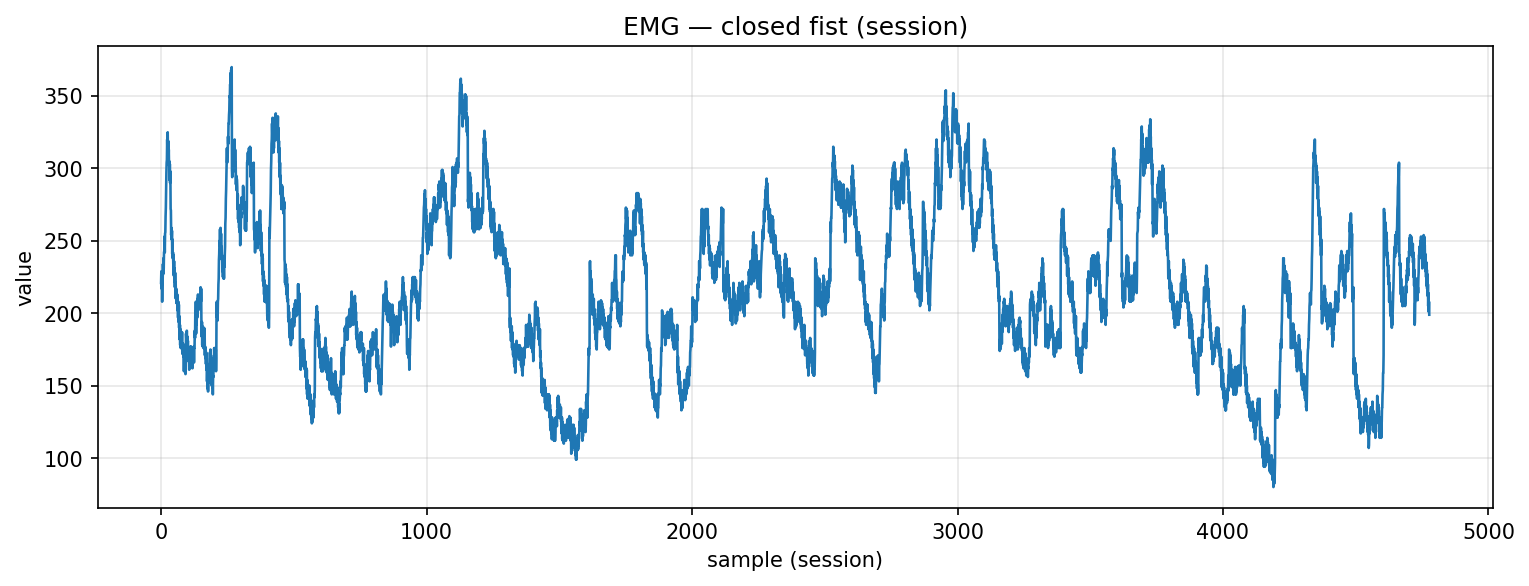

The data file committed next to this chart (first rows):
timestamp, device, address, char_uuid, label, col_index, value, payload_ascii, payload_hex
2025-10-30T18:23:05.733, MyoWareSensor1, 88:13:BF:14:F7:1E, f3a56edf-8f1e-4533-93bf-5601b2e91308, closed_fist, 1, 221.0, 221, 3232312e3030
2025-10-30T18:23:05.733, MyoWareSensor1, 88:13:BF:14:F7:1E, f3a56edf-8f1e-4533-93bf-5601b2e91308, closed_fist, 1, 229.0, 229, 3232392e3030
2025-10-30T18:23:05.733, MyoWareSensor1, 88:13:BF:14:F7:1E, f3a56edf-8f1e-4533-93bf-5601b2e91308, closed_fist, 1, 217.0, 217, 3231372e3030
2025-10-30T18:23:05.733, MyoWareSensor1, 88:13:BF:14:F7:1E, f3a56edf-8f1e-4533-93bf-5601b2e91308, closed_fist, 1, 225.0, 225, 3232352e3030
2025-10-30T18:23:05.734, MyoWareSensor1, 88:13:BF:14:F7:1E, f3a56edf-8f1e-4533-93bf-5601b2e91308, closed_fist, 1, 208.0, 208, 3230382e3030
2025-10-30T18:23:05.734, MyoWareSensor1, 88:13:BF:14:F7:1E, f3a56edf-8f1e-4533-93bf-5601b2e91308, closed_fist, 1, 219.0, 219, 3231392e3030
2025-10-30T18:23:05.734, MyoWareSensor1, 88:13:BF:14:F7:1E, f3a56edf-8f1e-4533-93bf-5601b2e91308, closed_fist, 1, 222.0, 222, 3232322e3030
2025-10-30T18:23:05.734, MyoWareSensor1, 88:13:BF:14:F7:1E, f3a56edf-8f1e-4533-93bf-5601b2e91308, closed_fist, 1, 234.0, 234, 3233342e3030
2025-10-30T18:23:05.735, MyoWareSensor1, 88:13:BF:14:F7:1E, f3a56edf-8f1e-4533-93bf-5601b2e91308, closed_fist, 1, 227.0, 227, 3232372e3030
2025-10-30T18:23:05.735, MyoWareSensor1, 88:13:BF:14:F7:1E, f3a56edf-8f1e-4533-93bf-5601b2e91308, closed_fist, 1, 238.0, 238, 3233382e3030
2025-10-30T18:23:05.736, MyoWareSensor1, 88:13:BF:14:F7:1E, f3a56edf-8f1e-4533-93bf-5601b2e91308, closed_fist, 1, 231.0, 231, 3233312e3030
2025-10-30T18:23:05.737, MyoWareSensor1, 88:13:BF:14:F7:1E, f3a56edf-8f1e-4533-93bf-5601b2e91308, closed_fist, 1, 242.0, 242, 3234322e3030
2025-10-30T18:23:05.737, MyoWareSensor1, 88:13:BF:14:F7:1E, f3a56edf-8f1e-4533-93bf-5601b2e91308, closed_fist, 1, 243.0, 243, 3234332e3030
2025-10-30T18:23:05.738, MyoWareSensor1, 88:13:BF:14:F7:1E, f3a56edf-8f1e-4533-93bf-5601b2e91308, closed_fist, 1, 253.0, 253, 3235332e3030
2025-10-30T18:23:05.738, MyoWareSensor1, 88:13:BF:14:F7:1E, f3a56edf-8f1e-4533-93bf-5601b2e91308, closed_fist, 1, 242.0, 242, 3234322e3030
2025-10-30T18:23:05.739, MyoWareSensor1, 88:13:BF:14:F7:1E, f3a56edf-8f1e-4533-93bf-5601b2e91308, closed_fist, 1, 255.0, 255, 3235352e3030
2025-10-30T18:23:05.739, MyoWareSensor1, 88:13:BF:14:F7:1E, f3a56edf-8f1e-4533-93bf-5601b2e91308, closed_fist, 1, 256.0, 256, 3235362e3030
2025-10-30T18:23:05.746, MyoWareSensor1, 88:13:BF:14:F7:1E, f3a56edf-8f1e-4533-93bf-5601b2e91308, closed_fist, 1, 267.0, 267, 3236372e3030
2025-10-30T18:23:05.746, MyoWareSensor1, 88:13:BF:14:F7:1E, f3a56edf-8f1e-4533-93bf-5601b2e91308, closed_fist, 1, 273.0, 273, 3237332e3030
2025-10-30T18:23:05.746, MyoWareSensor1, 88:13:BF:14:F7:1E, f3a56edf-8f1e-4533-93bf-5601b2e91308, closed_fist, 1, 286.0, 286, 3238362e3030
2025-10-30T18:23:05.747, MyoWareSensor1, 88:13:BF:14:F7:1E, f3a56edf-8f1e-4533-93bf-5601b2e91308, closed_fist, 1, 297.0, 297, 3239372e3030
2025-10-30T18:23:05.748, MyoWareSensor1, 88:13:BF:14:F7:1E, f3a56edf-8f1e-4533-93bf-5601b2e91308, closed_fist, 1, 304.0, 304, 3330342e3030
2025-10-30T18:23:05.748, MyoWareSensor1, 88:13:BF:14:F7:1E, f3a56edf-8f1e-4533-93bf-5601b2e91308, closed_fist, 1, 306.0, 306, 3330362e3030
2025-10-30T18:23:05.748, MyoWareSensor1, 88:13:BF:14:F7:1E, f3a56edf-8f1e-4533-93bf-5601b2e91308, closed_fist, 1, 320.0, 320, 3332302e3030
2025-10-30T18:23:05.749, MyoWareSensor1, 88:13:BF:14:F7:1E, f3a56edf-8f1e-4533-93bf-5601b2e91308, closed_fist, 1, 311.0, 311, 3331312e3030
2025-10-30T18:23:05.749, MyoWareSensor1, 88:13:BF:14:F7:1E, f3a56edf-8f1e-4533-93bf-5601b2e91308, closed_fist, 1, 325.0, 325, 3332352e3030
2025-10-30T18:23:05.757, MyoWareSensor1, 88:13:BF:14:F7:1E, f3a56edf-8f1e-4533-93bf-5601b2e91308, closed_fist, 1, 309.0, 309, 3330392e3030
2025-10-30T18:23:05.757, MyoWareSensor1, 88:13:BF:14:F7:1E, f3a56edf-8f1e-4533-93bf-5601b2e91308, closed_fist, 1, 319.0, 319, 3331392e3030
2025-10-30T18:23:05.757, MyoWareSensor1, 88:13:BF:14:F7:1E, f3a56edf-8f1e-4533-93bf-5601b2e91308, closed_fist, 1, 304.0, 304, 3330342e3030
2025-10-30T18:23:05.758, MyoWareSensor1, 88:13:BF:14:F7:1E, f3a56edf-8f1e-4533-93bf-5601b2e91308, closed_fist, 1, 313.0, 313, 3331332e3030
2025-10-30T18:23:05.758, MyoWareSensor1, 88:13:BF:14:F7:1E, f3a56edf-8f1e-4533-93bf-5601b2e91308, closed_fist, 1, 302.0, 302, 3330322e3030
2025-10-30T18:23:05.760, MyoWareSensor1, 88:13:BF:14:F7:1E, f3a56edf-8f1e-4533-93bf-5601b2e91308, closed_fist, 1, 305.0, 305, 3330352e3030
2025-10-30T18:23:05.760, MyoWareSensor1, 88:13:BF:14:F7:1E, f3a56edf-8f1e-4533-93bf-5601b2e91308, closed_fist, 1, 292.0, 292, 3239322e3030
2025-10-30T18:23:05.760, MyoWareSensor1, 88:13:BF:14:F7:1E, f3a56edf-8f1e-4533-93bf-5601b2e91308, closed_fist, 1, 303.0, 303, 3330332e3030
2025-10-30T18:23:05.761, MyoWareSensor1, 88:13:BF:14:F7:1E, f3a56edf-8f1e-4533-93bf-5601b2e91308, closed_fist, 1, 290.0, 290, 3239302e3030
2025-10-30T18:23:05.761, MyoWareSensor1, 88:13:BF:14:F7:1E, f3a56edf-8f1e-4533-93bf-5601b2e91308, closed_fist, 1, 298.0, 298, 3239382e3030
2025-10-30T18:23:05.762, MyoWareSensor1, 88:13:BF:14:F7:1E, f3a56edf-8f1e-4533-93bf-5601b2e91308, closed_fist, 1, 272.0, 272, 3237322e3030
2025-10-30T18:23:05.768, MyoWareSensor1, 88:13:BF:14:F7:1E, f3a56edf-8f1e-4533-93bf-5601b2e91308, closed_fist, 1, 271.0, 271, 3237312e3030
2025-10-30T18:23:05.768, MyoWareSensor1, 88:13:BF:14:F7:1E, f3a56edf-8f1e-4533-93bf-5601b2e91308, closed_fist, 1, 254.0, 254, 3235342e3030
2025-10-30T18:23:05.768, MyoWareSensor1, 88:13:BF:14:F7:1E, f3a56edf-8f1e-4533-93bf-5601b2e91308, closed_fist, 1, 259.0, 259, 3235392e3030
2025-10-30T18:23:05.770, MyoWareSensor1, 88:13:BF:14:F7:1E, f3a56edf-8f1e-4533-93bf-5601b2e91308, closed_fist, 1, 251.0, 251, 3235312e3030
2025-10-30T18:23:05.770, MyoWareSensor1, 88:13:BF:14:F7:1E, f3a56edf-8f1e-4533-93bf-5601b2e91308, closed_fist, 1, 257.0, 257, 3235372e3030
2025-10-30T18:23:05.772, MyoWareSensor1, 88:13:BF:14:F7:1E, f3a56edf-8f1e-4533-93bf-5601b2e91308, closed_fist, 1, 241.0, 241, 3234312e3030
2025-10-30T18:23:05.772, MyoWareSensor1, 88:13:BF:14:F7:1E, f3a56edf-8f1e-4533-93bf-5601b2e91308, closed_fist, 1, 251.0, 251, 3235312e3030
2025-10-30T18:23:05.772, MyoWareSensor1, 88:13:BF:14:F7:1E, f3a56edf-8f1e-4533-93bf-5601b2e91308, closed_fist, 1, 238.0, 238, 3233382e3030
2025-10-30T18:23:05.773, MyoWareSensor1, 88:13:BF:14:F7:1E, f3a56edf-8f1e-4533-93bf-5601b2e91308, closed_fist, 1, 242.0, 242, 3234322e3030
2025-10-30T18:23:05.773, MyoWareSensor1, 88:13:BF:14:F7:1E, f3a56edf-8f1e-4533-93bf-5601b2e91308, closed_fist, 1, 234.0, 234, 3233342e3030
2025-10-30T18:23:05.773, MyoWareSensor1, 88:13:BF:14:F7:1E, f3a56edf-8f1e-4533-93bf-5601b2e91308, closed_fist, 1, 240.0, 240, 3234302e3030
2025-10-30T18:23:05.775, MyoWareSensor1, 88:13:BF:14:F7:1E, f3a56edf-8f1e-4533-93bf-5601b2e91308, closed_fist, 1, 226.0, 226, 3232362e3030
2025-10-30T18:23:05.775, MyoWareSensor1, 88:13:BF:14:F7:1E, f3a56edf-8f1e-4533-93bf-5601b2e91308, closed_fist, 1, 236.0, 236, 3233362e3030
2025-10-30T18:23:05.775, MyoWareSensor1, 88:13:BF:14:F7:1E, f3a56edf-8f1e-4533-93bf-5601b2e91308, closed_fist, 1, 222.0, 222, 3232322e3030
2025-10-30T18:23:05.776, MyoWareSensor1, 88:13:BF:14:F7:1E, f3a56edf-8f1e-4533-93bf-5601b2e91308, closed_fist, 1, 231.0, 231, 3233312e3030
2025-10-30T18:23:05.776, MyoWareSensor1, 88:13:BF:14:F7:1E, f3a56edf-8f1e-4533-93bf-5601b2e91308, closed_fist, 1, 218.0, 218, 3231382e3030
2025-10-30T18:23:05.776, MyoWareSensor1, 88:13:BF:14:F7:1E, f3a56edf-8f1e-4533-93bf-5601b2e91308, closed_fist, 1, 228.0, 228, 3232382e3030
2025-10-30T18:23:05.777, MyoWareSensor1, 88:13:BF:14:F7:1E, f3a56edf-8f1e-4533-93bf-5601b2e91308, closed_fist, 1, 211.0, 211, 3231312e3030
2025-10-30T18:23:05.778, MyoWareSensor1, 88:13:BF:14:F7:1E, f3a56edf-8f1e-4533-93bf-5601b2e91308, closed_fist, 1, 221.0, 221, 3232312e3030
2025-10-30T18:23:05.778, MyoWareSensor1, 88:13:BF:14:F7:1E, f3a56edf-8f1e-4533-93bf-5601b2e91308, closed_fist, 1, 210.0, 210, 3231302e3030
2025-10-30T18:23:05.778, MyoWareSensor1, 88:13:BF:14:F7:1E, f3a56edf-8f1e-4533-93bf-5601b2e91308, closed_fist, 1, 217.0, 217, 3231372e3030
2025-10-30T18:23:05.779, MyoWareSensor1, 88:13:BF:14:F7:1E, f3a56edf-8f1e-4533-93bf-5601b2e91308, closed_fist, 1, 207.0, 207, 3230372e3030
2025-10-30T18:23:05.779, MyoWareSensor1, 88:13:BF:14:F7:1E, f3a56edf-8f1e-4533-93bf-5601b2e91308, closed_fist, 1, 213.0, 213, 3231332e3030
... 4,718 more rows
